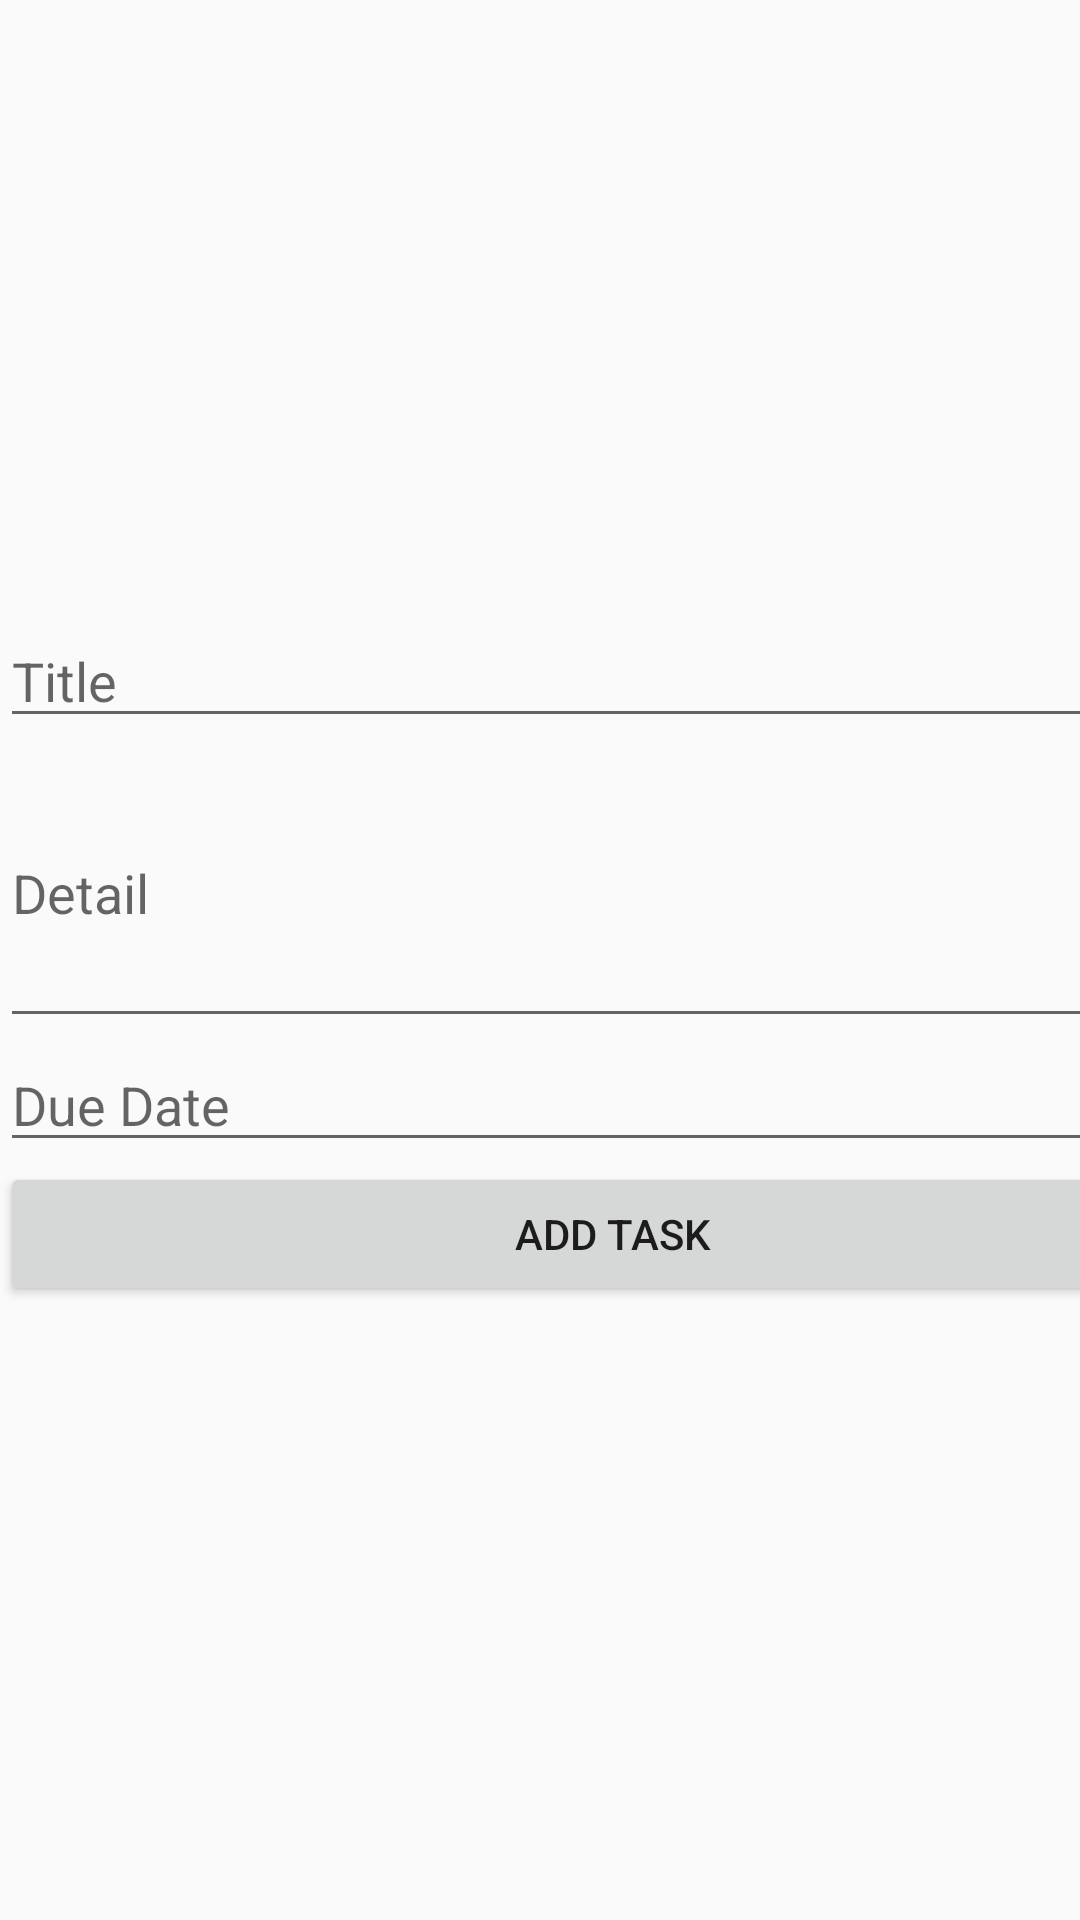

Here is an Android app screen rendered from its layout file. Give the layout XML and the strings, colors and styles it references.
<!-- AndroidManifest.xml: application theme Theme.AppCompat.Light -->
<!-- res/layout/fragment_add_todo.xml -->
<?xml version="1.0" encoding="utf-8"?>
<FrameLayout xmlns:android="http://schemas.android.com/apk/res/android"
    xmlns:app="http://schemas.android.com/apk/res-auto"
    xmlns:tools="http://schemas.android.com/tools"
    android:layout_width="match_parent"
    android:layout_height="match_parent"
    tools:context=".AddTodoFragment">

    <com.google.android.material.textfield.TextInputLayout
        android:layout_width="409dp"
        android:layout_height="match_parent">

        <androidx.constraintlayout.widget.ConstraintLayout
            android:layout_width="match_parent"
            android:layout_height="match_parent">

            <com.google.android.material.textfield.TextInputEditText
                android:id="@+id/titleInput"
                android:layout_width="match_parent"
                android:layout_height="wrap_content"
                android:hint="Title"

                app:layout_constraintBottom_toTopOf="@+id/detailInput"
                app:layout_constraintTop_toTopOf="parent"
                app:layout_constraintVertical_bias="0.5"
                app:layout_constraintVertical_chainStyle="packed"
                tools:layout_editor_absoluteX="16dp" />

            <com.google.android.material.textfield.TextInputEditText
                android:id="@+id/detailInput"
                android:layout_width="match_parent"
                android:layout_height="100dp"
                android:hint="Detail"
                app:layout_constraintBottom_toTopOf="@+id/dueDateInput"
                app:layout_constraintTop_toBottomOf="@+id/titleInput"
                app:layout_constraintVertical_bias="0.5" />

            <EditText
                android:id="@+id/dueDateInput"
                android:layout_width="match_parent"
                android:layout_height="wrap_content"
                android:ems="10"
                android:inputType="date"
                android:hint="Due Date"
                app:layout_constraintBottom_toTopOf="@+id/submit_button"
                app:layout_constraintEnd_toEndOf="parent"
                app:layout_constraintStart_toStartOf="parent"
                app:layout_constraintTop_toBottomOf="@+id/detailInput"
                app:layout_constraintVertical_bias="0.5" />

            <Button
                android:id="@+id/submit_button"
                android:layout_width="0dp"
                android:layout_height="wrap_content"
                android:text="Add Task"
                app:layout_constraintBottom_toBottomOf="parent"
                app:layout_constraintEnd_toEndOf="parent"
                app:layout_constraintStart_toStartOf="parent"
                app:layout_constraintTop_toBottomOf="@+id/dueDateInput"
                app:layout_constraintVertical_bias="0.5" />
        </androidx.constraintlayout.widget.ConstraintLayout>

    </com.google.android.material.textfield.TextInputLayout>

</FrameLayout>
<!-- resources referenced by this layout -->
<resources>

</resources>
